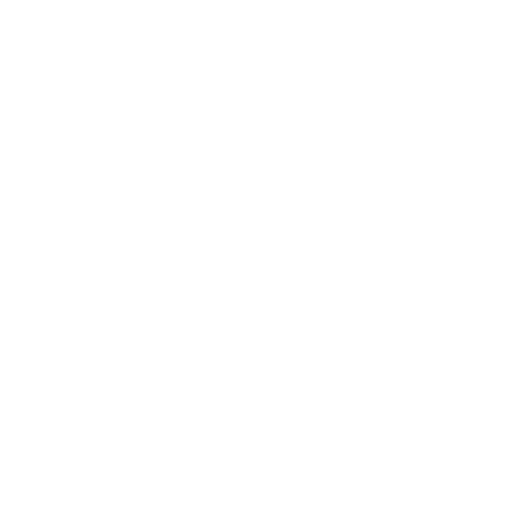
t = 0.00 s
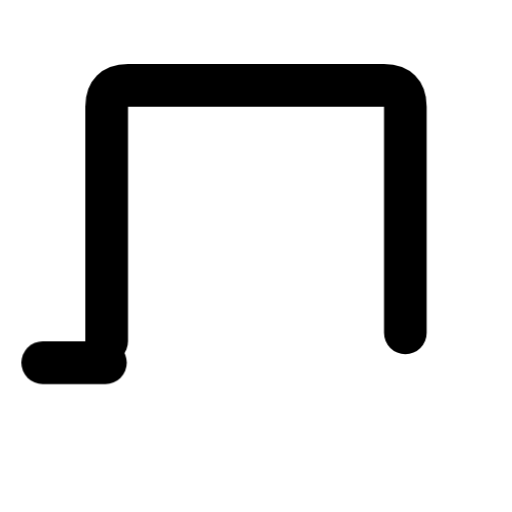
t = 0.43 s
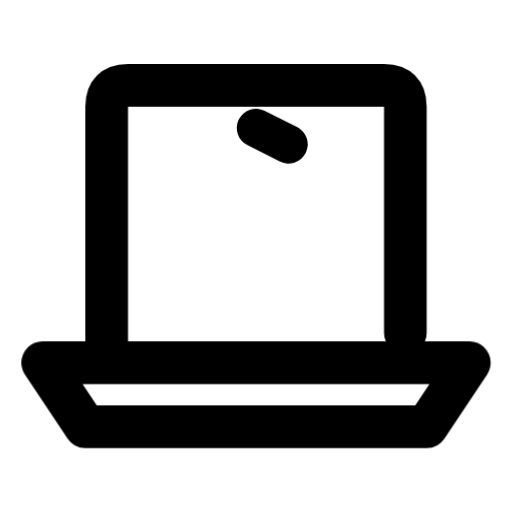
t = 0.84 s
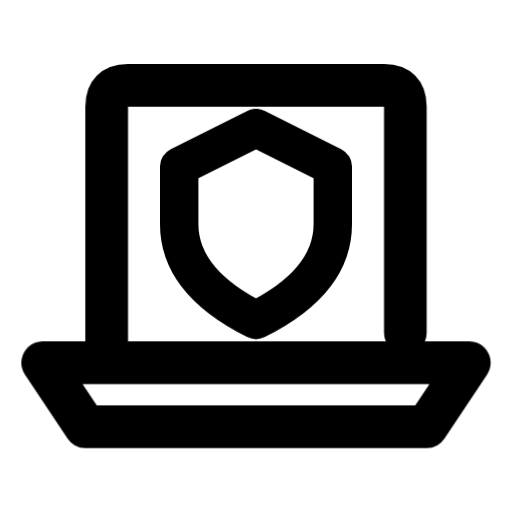
t = 1.25 s
t = 1.79 s: frame unchanged from t = 1.25 s, image omitted
t = 2.33 s: frame unchanged from t = 1.25 s, image omitted

The animated SVG that drew these frames (rendered in a browser with its animation timeline set to each time). Animation: 3 CSS @keyframes rules; one cycle of 2.65 s, repeats indefinitely.

<svg xmlns="http://www.w3.org/2000/svg" width="24" height="24" fill="none" stroke="currentColor" stroke-linecap="round" stroke-linejoin="round" stroke-width="2" viewBox="0 0 24 24">
    <!-- Generated by scripts/icon-expansion/generate.mjs -->
    <!-- Motion: trace each stroke from its own origin, accumulate the drawing, then hold before restarting. -->
    <style>
        @media (prefers-reduced-motion: no-preference) {
            @keyframes ira-stroke-notebook-protected-0 { 0% { stroke-dashoffset: 1; opacity: 0; } 0.4% { opacity: 1; } 15.6667%, 88% { stroke-dashoffset: 0; opacity: 1; } 100% { stroke-dashoffset: 0; opacity: 0; } }
            [data-ira-stroke-reveal="notebook-protected"] [data-ira-line="0"] { stroke-dasharray: 1 1; animation: ira-stroke-notebook-protected-0 2.65s cubic-bezier(.25,.65,.35,1) infinite; }
            @keyframes ira-stroke-notebook-protected-1 { 0%, 15.6667% { stroke-dashoffset: 1; opacity: 0; } 16.0667% { opacity: 1; } 31.3333%, 88% { stroke-dashoffset: 0; opacity: 1; } 100% { stroke-dashoffset: 0; opacity: 0; } }
            [data-ira-stroke-reveal="notebook-protected"] [data-ira-line="1"] { stroke-dasharray: 1 1; animation: ira-stroke-notebook-protected-1 2.65s cubic-bezier(.25,.65,.35,1) infinite; }
            @keyframes ira-stroke-notebook-protected-2 { 0%, 31.3333% { stroke-dashoffset: 1; opacity: 0; } 31.7333% { opacity: 1; } 47%, 88% { stroke-dashoffset: 0; opacity: 1; } 100% { stroke-dashoffset: 0; opacity: 0; } }
            [data-ira-stroke-reveal="notebook-protected"] [data-ira-line="2"] { stroke-dasharray: 1 1; animation: ira-stroke-notebook-protected-2 2.65s cubic-bezier(.25,.65,.35,1) infinite; }
        }
    </style>
    <g data-ira-stroke-reveal="notebook-protected"><path data-ira-line="0" pathLength="1" d="M5 16L5 5Q5 4 6 4L18 4Q19 4 19 5L19 16"/><path data-ira-line="1" pathLength="1" d="M2 17L22 17L20 20L4 20z"/><g transform="translate(12 10.5) scale(0.9)"><path data-ira-line="2" pathLength="1" d="M0 -5L4 -3L4 0Q4 3 0 5Q-4 3 -4 0L-4 -3z"/></g></g>
</svg>
